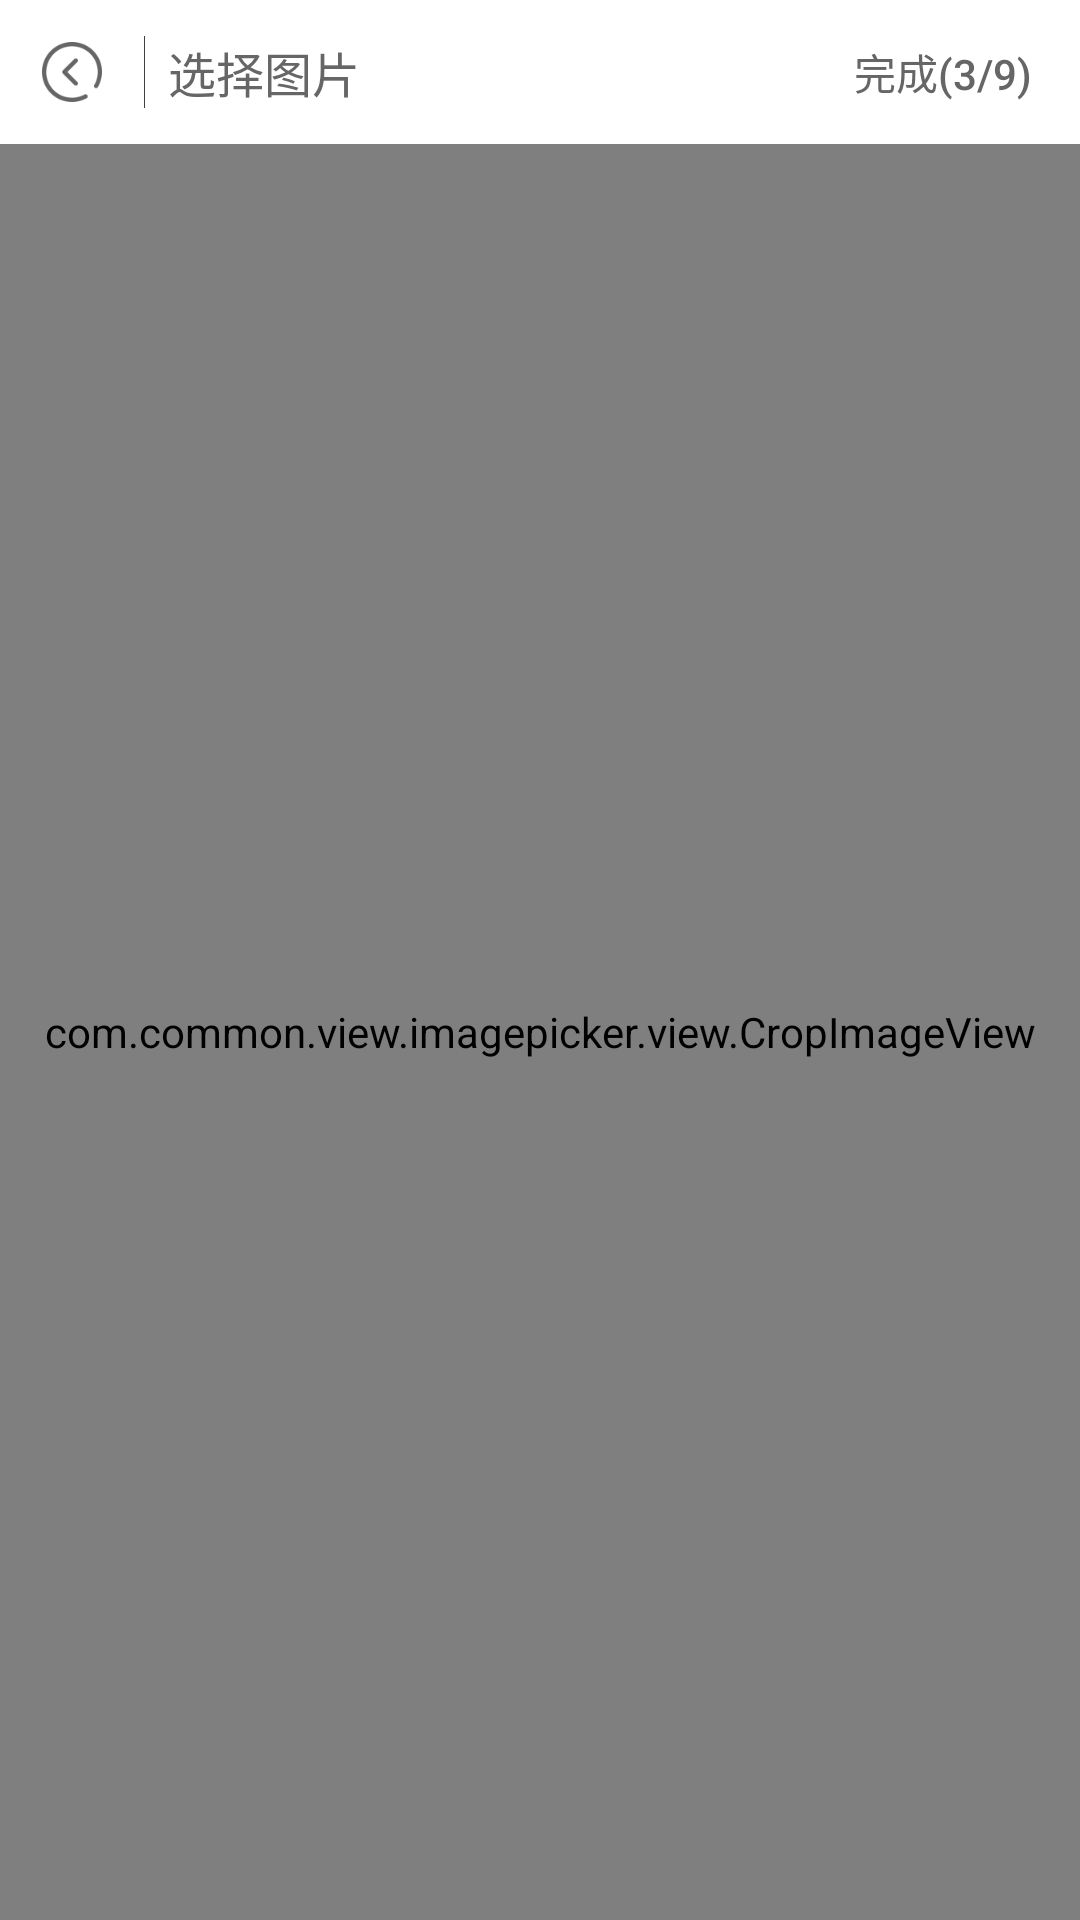

Write the Android layout XML for this screen, with the resource values it uses.
<!-- AndroidManifest.xml: application theme AppTheme -->
<!-- res/layout/activity_image_crop.xml -->
<?xml version="1.0" encoding="utf-8"?>
<LinearLayout xmlns:android="http://schemas.android.com/apk/res/android"
              xmlns:custom="http://schemas.android.com/apk/res-auto"
              android:layout_width="match_parent"
              android:layout_height="match_parent"
              android:background="#000"
              android:orientation="vertical">

    <include layout="@layout/include_top_bar"/>

   

    <com.common.view.imagepicker.view.CropImageView
        android:id="@+id/cv_crop_image"
        android:layout_width="match_parent"
        android:layout_height="match_parent"/>

    

</LinearLayout>
<!-- res/layout/include_top_bar.xml (included above) -->
<?xml version="1.0" encoding="utf-8"?>
<RelativeLayout
    xmlns:android="http://schemas.android.com/apk/res/android"
    android:layout_width="match_parent"
    android:layout_height="48dp"
    android:background="#fff"
    android:clickable="true">

    <ImageView
        android:id="@+id/btn_back"
        android:layout_width="48dp"
        android:layout_height="match_parent"
        android:layout_centerVertical="true"
        android:background="@drawable/selector_back_press"
        android:padding="14dp"
        android:src="@mipmap/back_arrow"/>

    <View
        android:layout_width="1px"
        android:layout_height="match_parent"
        android:layout_marginBottom="12dp"
        android:layout_marginTop="12dp"
        android:layout_toRightOf="@id/btn_back"
        android:background="#cc111111"/>

    <TextView
        android:id="@+id/tv_des"
        android:layout_width="wrap_content"
        android:layout_height="wrap_content"
        android:layout_centerVertical="true"
        android:layout_marginLeft="8dp"
        android:layout_toRightOf="@id/btn_back"
        android:text="选择图片"
        android:textColor="#666"
        android:textSize="16dp"/>

    <Button
        android:id="@+id/btn_ok"
        android:layout_width="wrap_content"
        android:layout_height="wrap_content"
        android:layout_alignParentRight="true"
        android:layout_centerVertical="true"
        android:layout_marginLeft="8dp"
        android:layout_marginRight="8dp"
        android:background="@null"
        android:minHeight="30dp"
        android:minWidth="50dp"
        android:padding="8dp"
        android:text="完成(3/9)"
        android:textColor="@drawable/selector_text"
        android:textSize="14dp"/>

    <ImageView
        android:id="@+id/btn_del"
        android:layout_width="48dp"
        android:layout_height="match_parent"
        android:layout_alignParentRight="true"
        android:layout_centerVertical="true"
        android:background="@drawable/selector_back_press"
        android:padding="14dp"
        android:src="@mipmap/ic_del"
        android:visibility="gone"/>
</RelativeLayout>
<!-- resources referenced by this layout -->
<resources>
  <!-- drawable selector_text (drawable) -->
  <?xml version="1.0" encoding="utf-8"?>
  <selector xmlns:android="http://schemas.android.com/apk/res/android">
      <item android:color="@color/text_6" android:state_selected="false"/>
      <item android:color="@color/main_color" android:state_pressed="true"/>
      <item android:color="@color/main_color" android:state_enabled="true"/>
      <item android:color="@color/main_color" android:state_selected="true"/>
  </selector>
  <!-- mipmap back_arrow: png bitmap (mipmap-xhdpi, 2259 bytes) -->
  <!-- mipmap ic_del: png bitmap (mipmap-xhdpi, 1327 bytes) -->
  <style name="AppTheme" parent="Theme.AppCompat.Light.NoActionBar">
          <item name="colorPrimary">@color/colorPrimary</item>
          <item name="colorPrimaryDark">@color/colorPrimaryDark</item>
          <item name="colorAccent">@color/colorAccent</item>
          <item name="android:actionBarSize">@dimen/headtop_height</item>
          <item name="android:windowBackground">@drawable/starting_window_drawable</item>
      </style>
  <color name="text_6">#666666</color>
  <color name="main_color">#48c55c</color>
  <color name="colorPrimary">#3F51B5</color>
  <color name="colorPrimaryDark">#303F9F</color>
  <color name="colorAccent">#FF4081</color>
  <dimen name="headtop_height">44dp</dimen>
  <!-- drawable starting_window_drawable (drawable) -->
  <?xml version="1.0" encoding="utf-8"?>
  <layer-list xmlns:android="http://schemas.android.com/apk/res/android">
      
      <item android:drawable="@color/ob_color_white" />
  
      <item
          android:top="100dp">
          
          <bitmap
              android:gravity="top"
              android:src="@mipmap/starting_window_icon" />
      </item>
  </layer-list>
  <color name="ob_color_white">#FFFFFF</color>
</resources>
